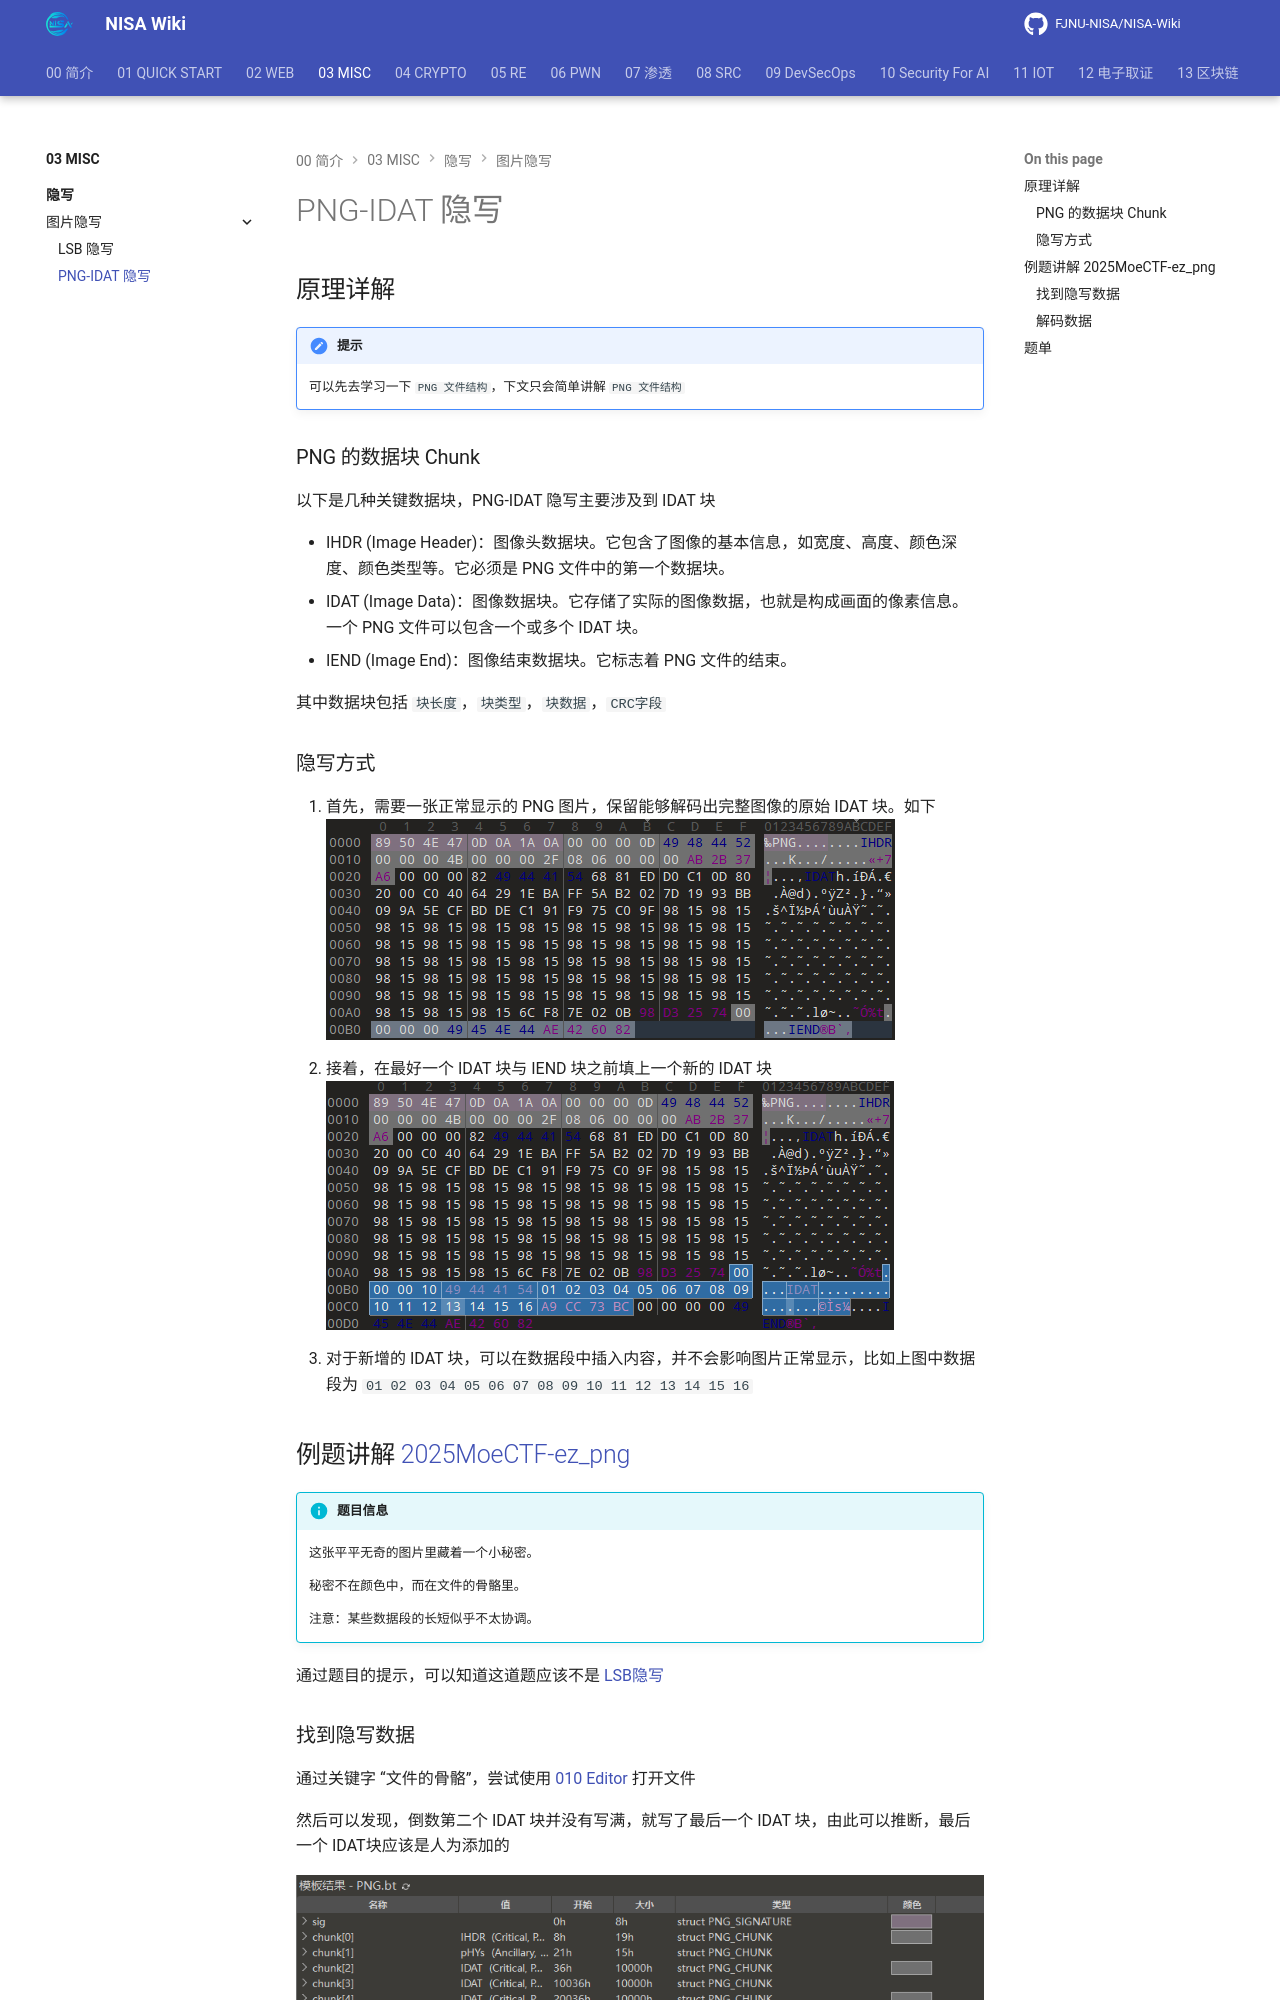

repository: FJNU-NISA/NISA-Wiki · page: 03-MISC/隐写/图片隐写/PNG-IDAT隐写.html · generator: mkdocs

# PNG-IDAT 隐写

## 原理详解

!!! note "提示"
    可以先去学习一下 `PNG 文件结构`，下文只会简单讲解 `PNG 文件结构`

### PNG 的数据块 Chunk 

以下是几种关键数据块，PNG-IDAT 隐写主要涉及到 IDAT 块

- IHDR (Image Header)：图像头数据块。它包含了图像的基本信息，如宽度、高度、颜色深度、颜色类型等。它必须是 PNG 文件中的第一个数据块。
- IDAT (Image Data)：图像数据块。它存储了实际的图像数据，也就是构成画面的像素信息。一个 PNG 文件可以包含一个或多个 IDAT 块。
- IEND (Image End)：图像结束数据块。它标志着 PNG 文件的结束。

其中数据块包括 `块长度`，`块类型`，`块数据`，`CRC字段`

### 隐写方式

1. 首先，需要一张正常显示的 PNG 图片，保留能够解码出完整图像的原始 IDAT 块。如下
    ![PNG-IDAT隐写1.png](./assets/PNG-IDAT隐写1.png)
2. 接着，在最好一个 IDAT 块与 IEND 块之前填上一个新的 IDAT 块
    ![PNG-IDAT隐写2.png](./assets/PNG-IDAT隐写2.png)
3. 对于新增的 IDAT 块，可以在数据段中插入内容，并不会影响图片正常显示，比如上图中数据段为 `01 02 03 04 05 06 07 08 09 10 11 12 13 14 15 16`

## 例题讲解 [2025MoeCTF-ez_png](https://ctf.xidian.edu.cn/training/22?challenge=861)


!!! info "题目信息"
    这张平平无奇的图片里藏着一个小秘密。

    秘密不在颜色中，而在文件的骨骼里。

    注意：某些数据段的长短似乎不太协调。

通过题目的提示，可以知道这道题应该不是 [LSB隐写](./LSB隐写.md)
